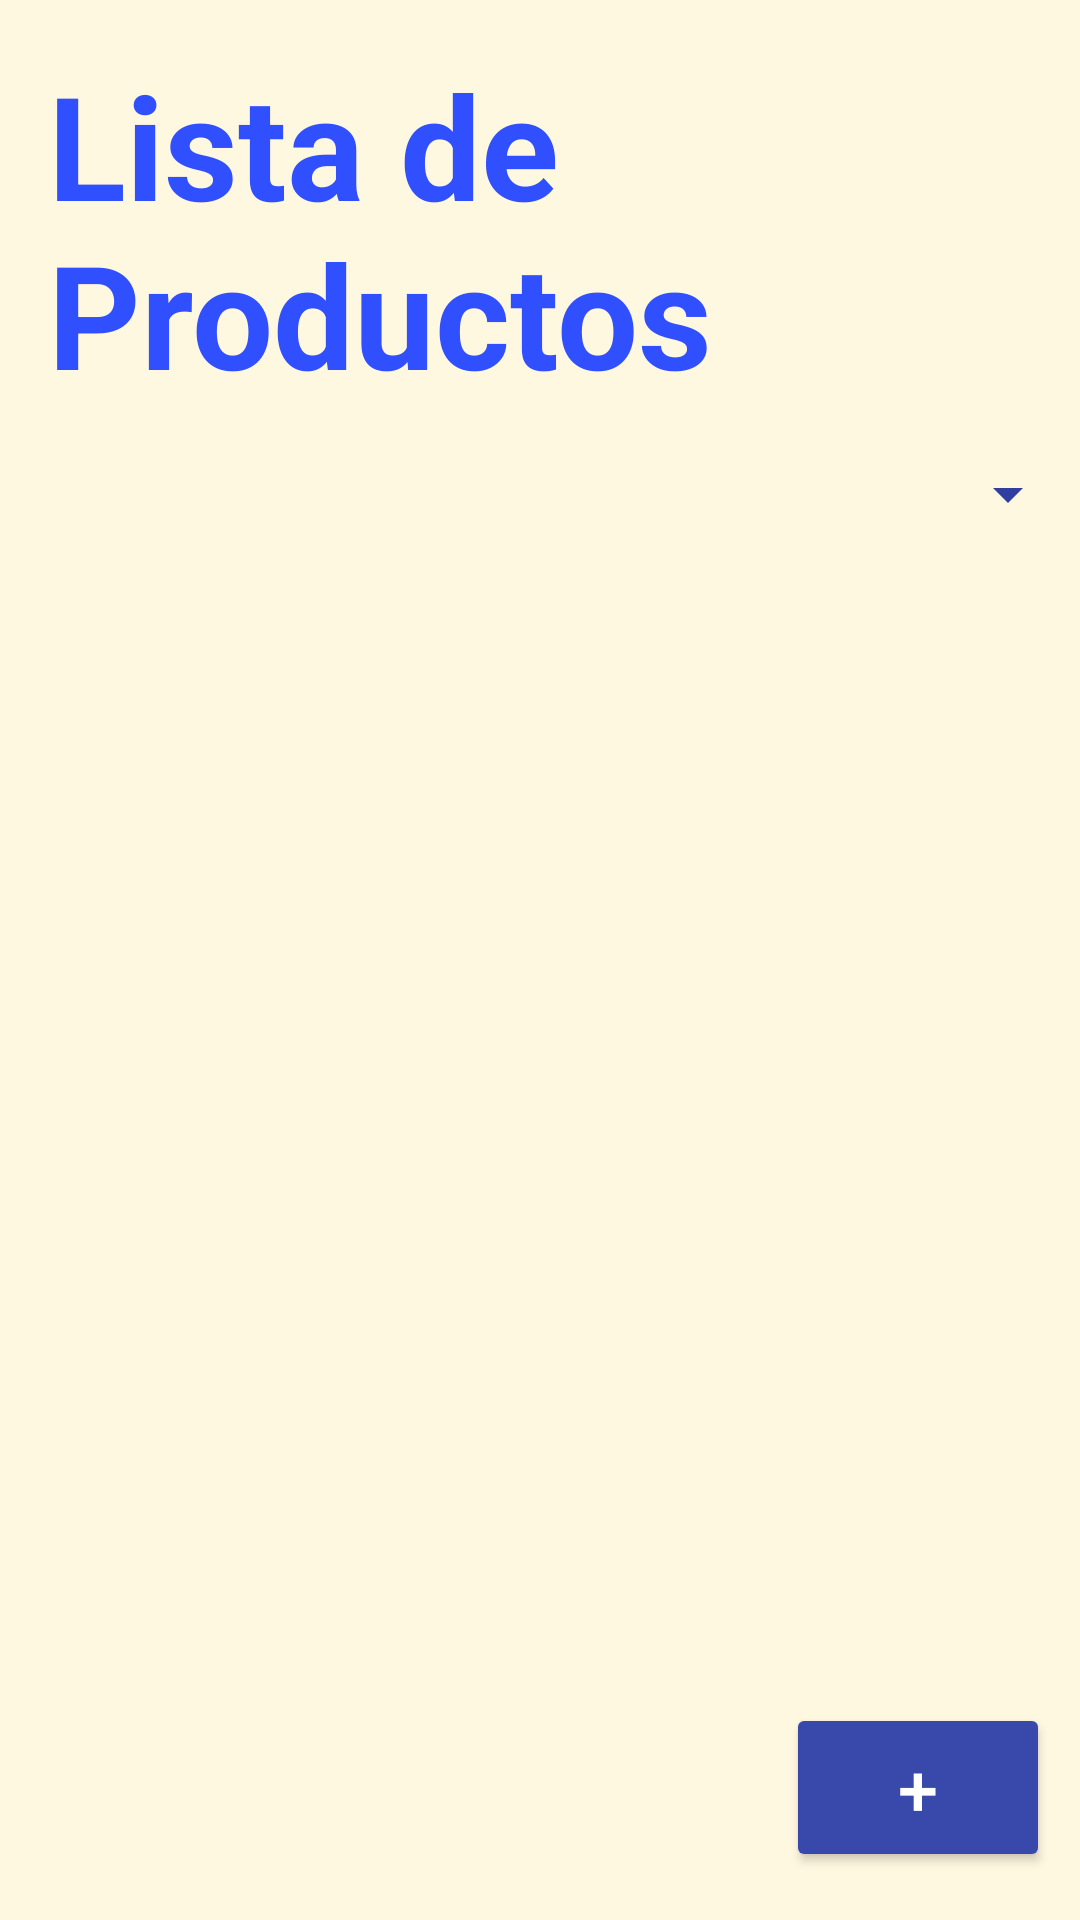

Produce the Android XML layout that renders to this screen, including the resource entries it uses.
<!-- AndroidManifest.xml: application theme Theme.CafeteriApp -->
<!-- res/layout/activity_mostrar_productos.xml -->
<?xml version="1.0" encoding="utf-8"?>
<androidx.constraintlayout.widget.ConstraintLayout xmlns:android="http://schemas.android.com/apk/res/android"
    xmlns:app="http://schemas.android.com/apk/res-auto"
    xmlns:tools="http://schemas.android.com/tools"
    android:layout_width="match_parent"
    android:layout_height="match_parent"
    android:background="#FFF8E1"
    android:scrollbarSize="10dp"
    android:scrollbars="vertical"
    tools:context=".MostrarProductos">

    <TextView
        android:id="@+id/tvTitulo"
        android:layout_width="match_parent"
        android:layout_height="wrap_content"
        android:padding="16dp"
        android:text="Lista de Productos"
        android:textColor="#304FFE"
        android:textSize="48sp"
        android:textStyle="bold"
        app:layout_constraintTop_toTopOf="parent" />

    <Spinner
        android:id="@+id/selecionCategorias"
        android:layout_width="match_parent"
        android:layout_height="wrap_content"
        android:backgroundTint="#303F9F"
        android:contextClickable="true"
        android:dropDownWidth="match_parent"
        android:dropDownSelector="@drawable/spinner_background"
        android:padding="10dp"
        android:scrollbarAlwaysDrawHorizontalTrack="false"
        app:layout_constraintEnd_toEndOf="parent"
        app:layout_constraintStart_toStartOf="parent"
        app:layout_constraintTop_toBottomOf="@+id/tvTitulo" />

    <androidx.recyclerview.widget.RecyclerView
        android:id="@+id/recyclerViewProductos"
        android:layout_width="match_parent"
        android:layout_height="wrap_content"
        android:layout_marginTop="8dp"
        app:layout_constraintTop_toBottomOf="@+id/selecionCategorias"
        tools:layout_editor_absoluteX="-16dp" />

    <Button
        android:id="@+id/btnFragmentAgregar"
        android:layout_width="wrap_content"
        android:layout_height="wrap_content"
        android:layout_marginEnd="10dp"
        android:layout_marginBottom="16dp"
        android:backgroundTint="#3949AB"
        android:padding="12dp"
        android:text="+"
        android:textColor="#FFFFFF"
        android:textSize="24sp"
        app:layout_constraintBottom_toBottomOf="parent"
        app:layout_constraintEnd_toEndOf="parent" />
</androidx.constraintlayout.widget.ConstraintLayout>
<!-- resources referenced by this layout -->
<resources>
  <!-- drawable spinner_background (drawable) -->
  <?xml version="1.0" encoding="utf-8"?>
  <selector xmlns:android="http://schemas.android.com/apk/res/android">
      <item android:drawable="@drawable/spinner_background_normal" android:state_enabled="true" />
      <item android:drawable="@drawable/spinner_background_disabled" android:state_enabled="false" />
  </selector>
  <style name="Theme.CafeteriApp" parent="Base.Theme.CafeteriApp" />
  <!-- drawable spinner_background_normal (drawable) -->
  <vector android:height="24dp" android:tint="#1C4D38"
      android:viewportHeight="24" android:viewportWidth="24"
      android:width="24dp" xmlns:android="http://schemas.android.com/apk/res/android">
      <path android:fillColor="@android:color/white" android:pathData="M20,18C21.1,18 21.99,17.1 21.99,16L22,6C22,4.89 21.1,4 20,4L4,4C2.89,4 2,4.89 2,6L2,16C2,17.1 2.89,18 4,18L0,18L0,20L24,20L24,18L20,18ZM4,16L4,6L20,6L20,16L20,16.01L4,16ZM9.0967,9.9531C9.0967,8.9261 9.9327,8.0891 10.9607,8.0891C11.9877,8.0891 12.8247,8.9261 12.8247,9.9531C12.8247,10.9801 11.9877,11.8171 10.9607,11.8171C9.9327,11.8171 9.0967,10.9801 9.0967,9.9531ZM16.1287,14.1891L13.6467,11.7071C13.9777,11.2021 14.1737,10.6001 14.1737,9.9531C14.1737,8.1811 12.7327,6.7401 10.9607,6.7401C9.1887,6.7401 7.7467,8.1811 7.7467,9.9531C7.7467,11.7251 9.1887,13.1671 10.9607,13.1671C11.5967,13.1671 12.1857,12.9751 12.6847,12.6561L15.1737,15.1441L16.1287,14.1891Z"/>
  </vector>
  <!-- drawable spinner_background_disabled (drawable) -->
  <vector android:height="24dp" android:tint="#1C404D"
      android:viewportHeight="24" android:viewportWidth="24"
      android:width="24dp" xmlns:android="http://schemas.android.com/apk/res/android">
      <path android:fillColor="@android:color/white" android:pathData="M12,2C6.48,2 2,6.48 2,12c0,5.52 4.48,10 10,10s10,-4.48 10,-10C22,6.48 17.52,2 12,2zM12,15.5L7.5,11l1.42,-1.41L12,12.67l3.08,-3.08L16.5,11L12,15.5z"/>
  </vector>
  <style name="Base.Theme.CafeteriApp" parent="Theme.Material3.DayNight.NoActionBar">
          
          
      </style>
</resources>
